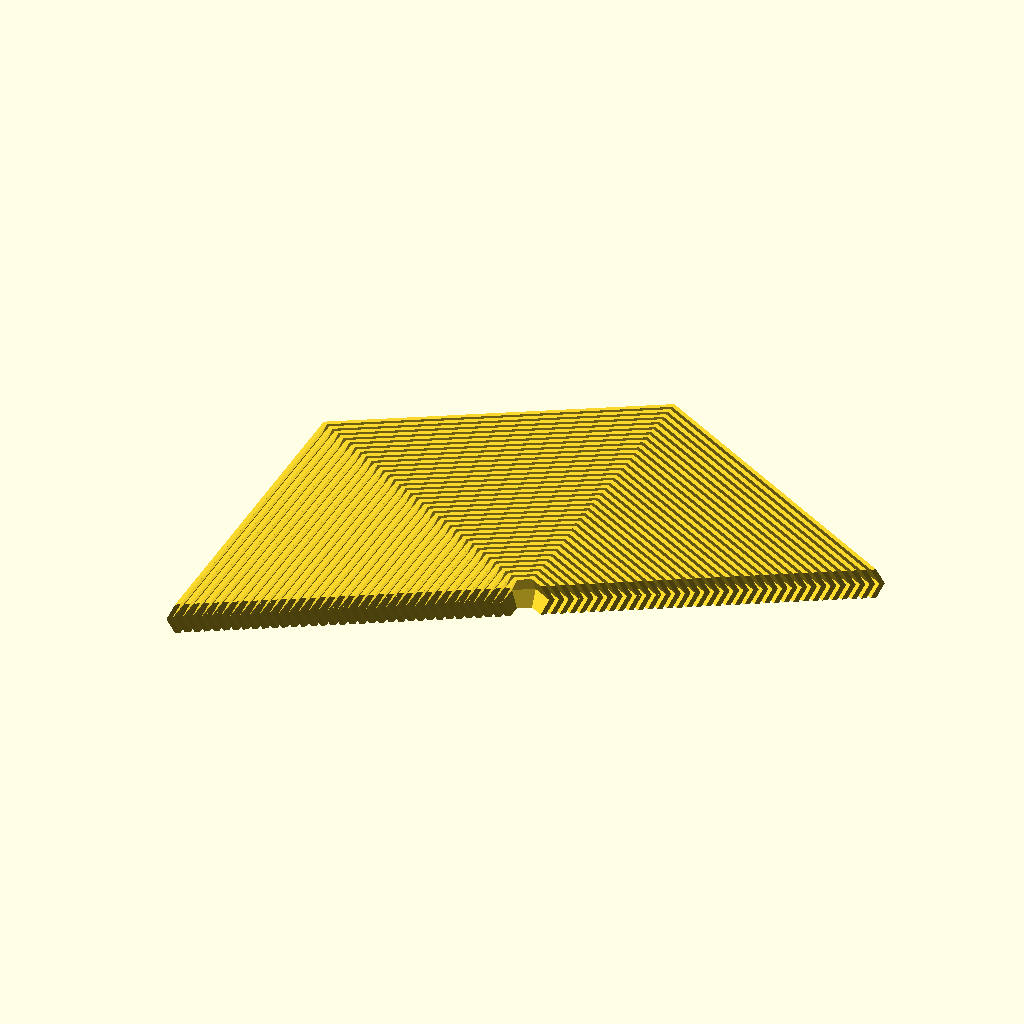
Cell 1 — every parameter at its default value.
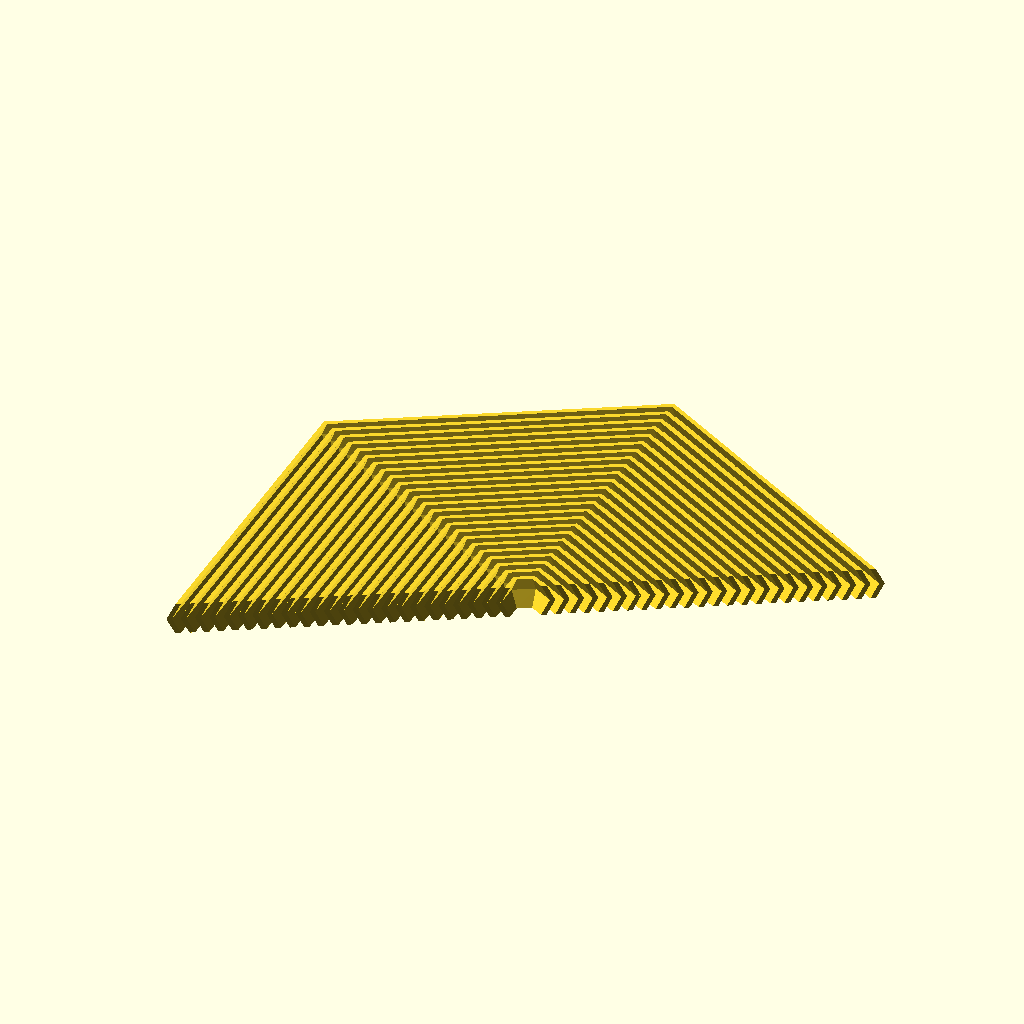
Cell 2: GAP = 2 (everything else at default).
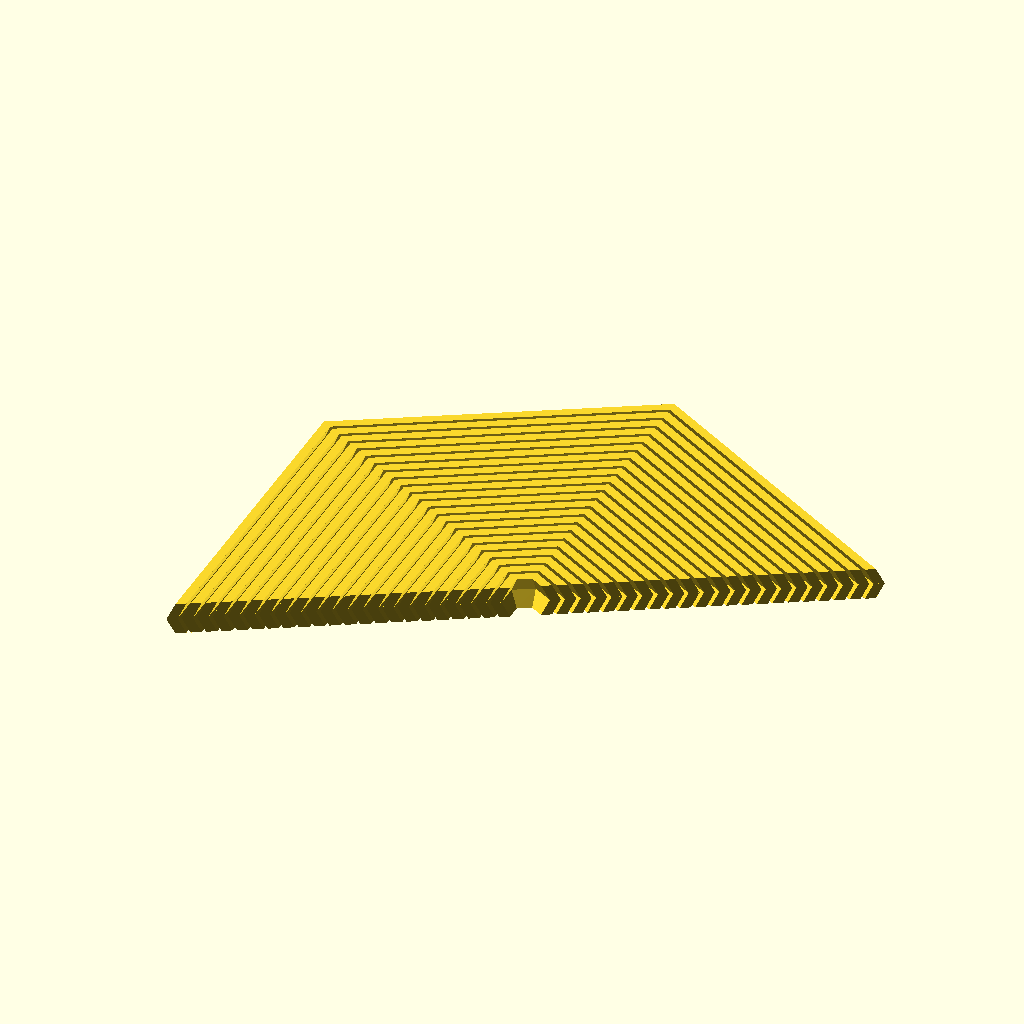
Cell 3 — BASE set to 2.5, the other parameters unchanged.
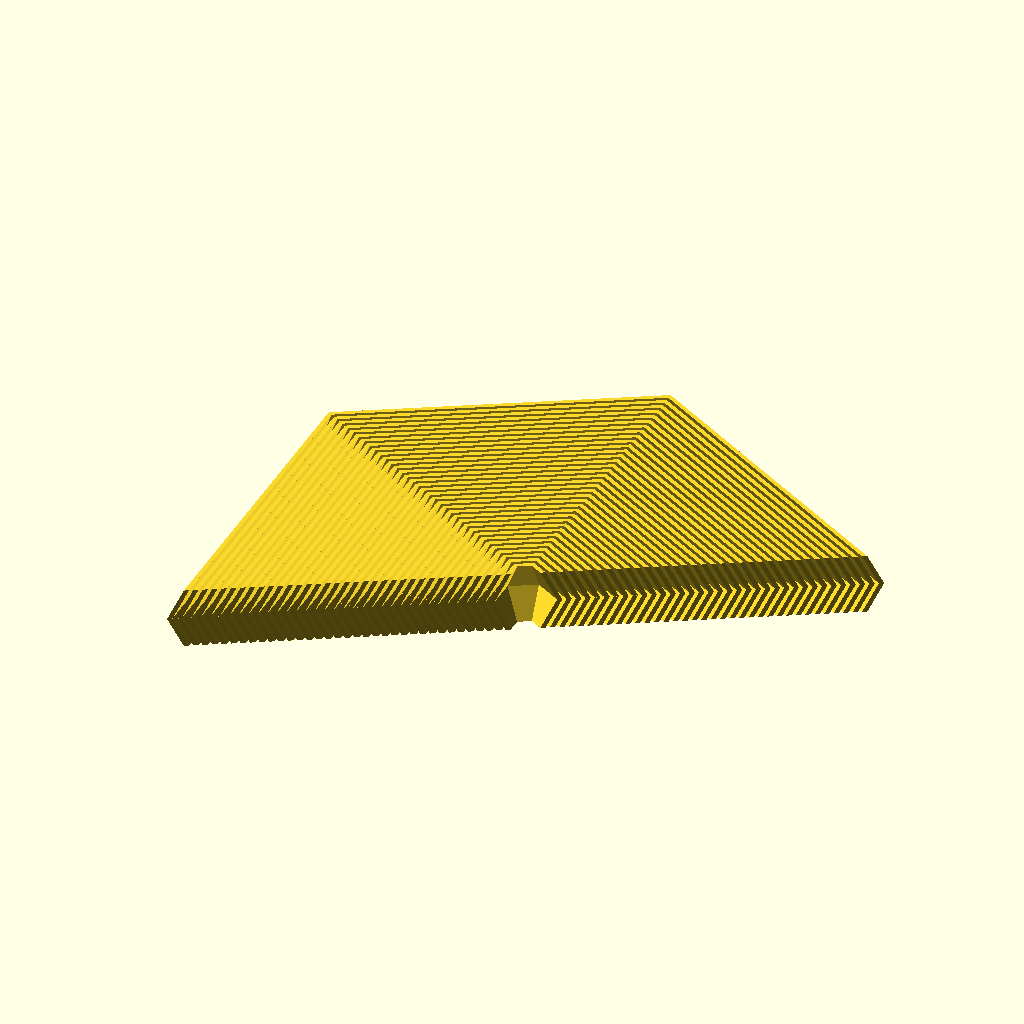
Cell 4: HEIGHT = 16 (everything else at default).
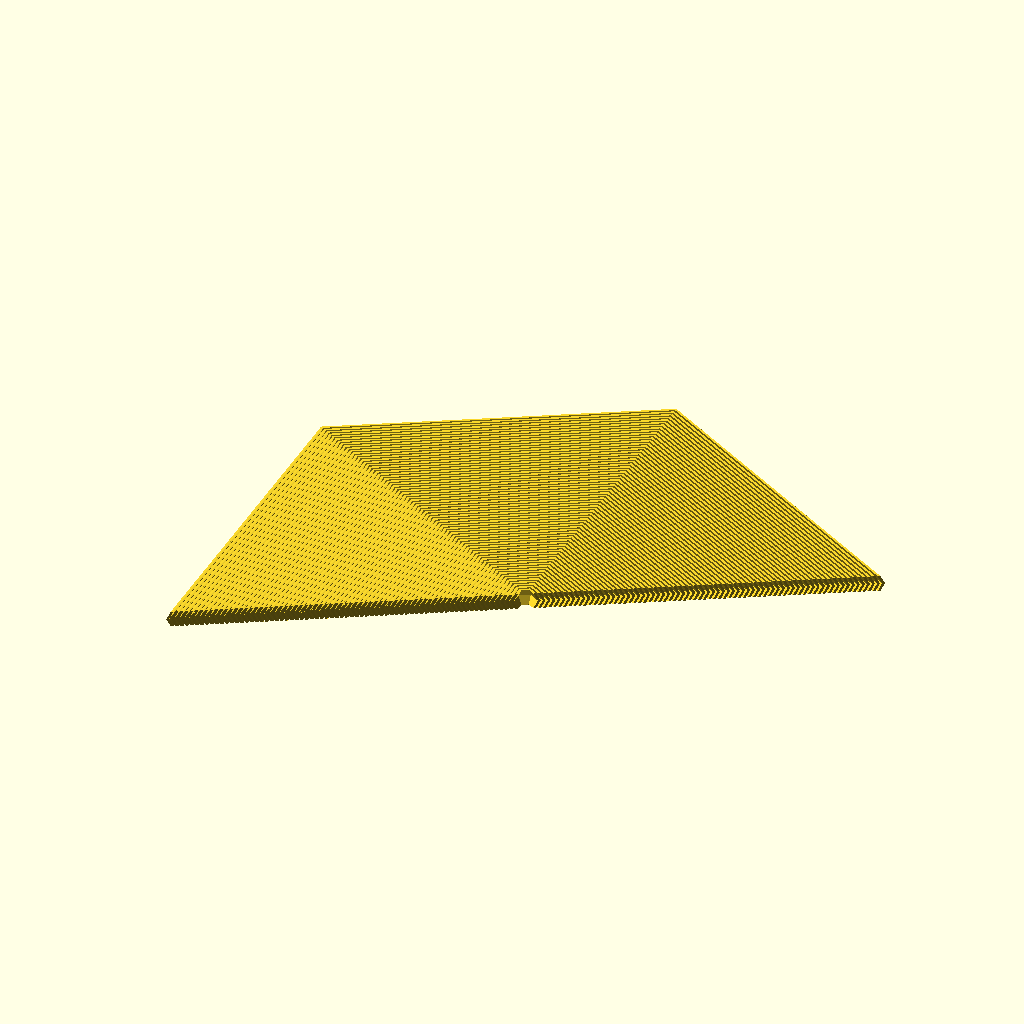
Cell 5: the same model with DIAMETER = 320.
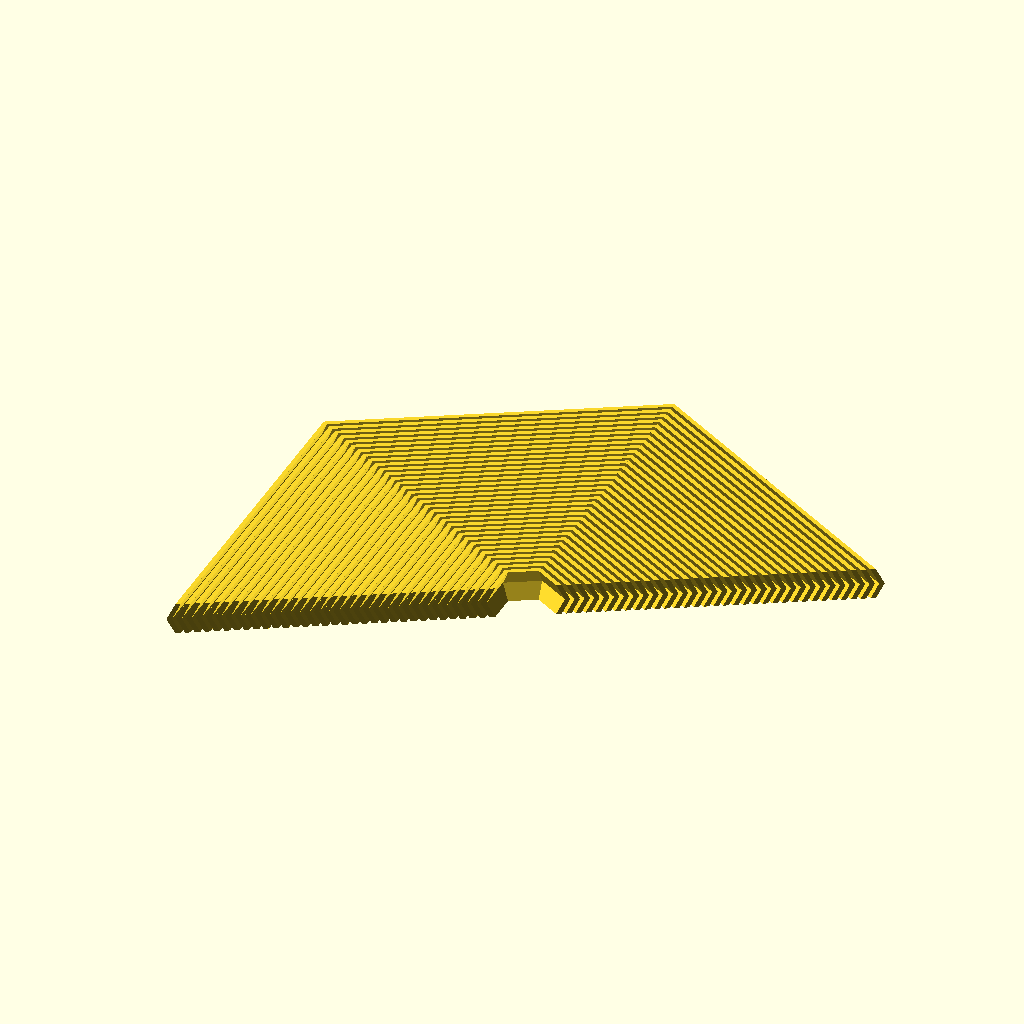
Cell 6: RADIUS_MIN = 7 (everything else at default).
All cells are drawn from the same view direction (rotation 55°, 0°, 25°, orthographic, colour scheme Cornfield), but the view is re-fitted for each cell, so position and scale can differ between cells as well as the parameter.
OpenSCAD source file 3d-printing/2024-08-20--fidget/hexa-fidget-8x160.scad:
use <lib.scad>

GAP               = 1;
BASE              = 1.25;
HEIGHT            = 8;
SHIFT             = HEIGHT / 4;
DIAMETER          = 160;
RADIUS_MAX        = DIAMETER / 2;
RADIUS_MIN        = 3.5;

//// for exporting (used in feet)

module make_fidget() { fidget(RADIUS_MIN, RADIUS_MAX, BASE, HEIGHT, SHIFT, GAP); }

function get_diameter() = DIAMETER;
function get_height() = HEIGHT;

//// fidget

make_fidget();
Parameter table extracted from the source (name, type, default, range or options):
GAP: number, default 1
BASE: number, default 1.25
HEIGHT: number, default 8
DIAMETER: number, default 160
RADIUS_MIN: number, default 3.5
